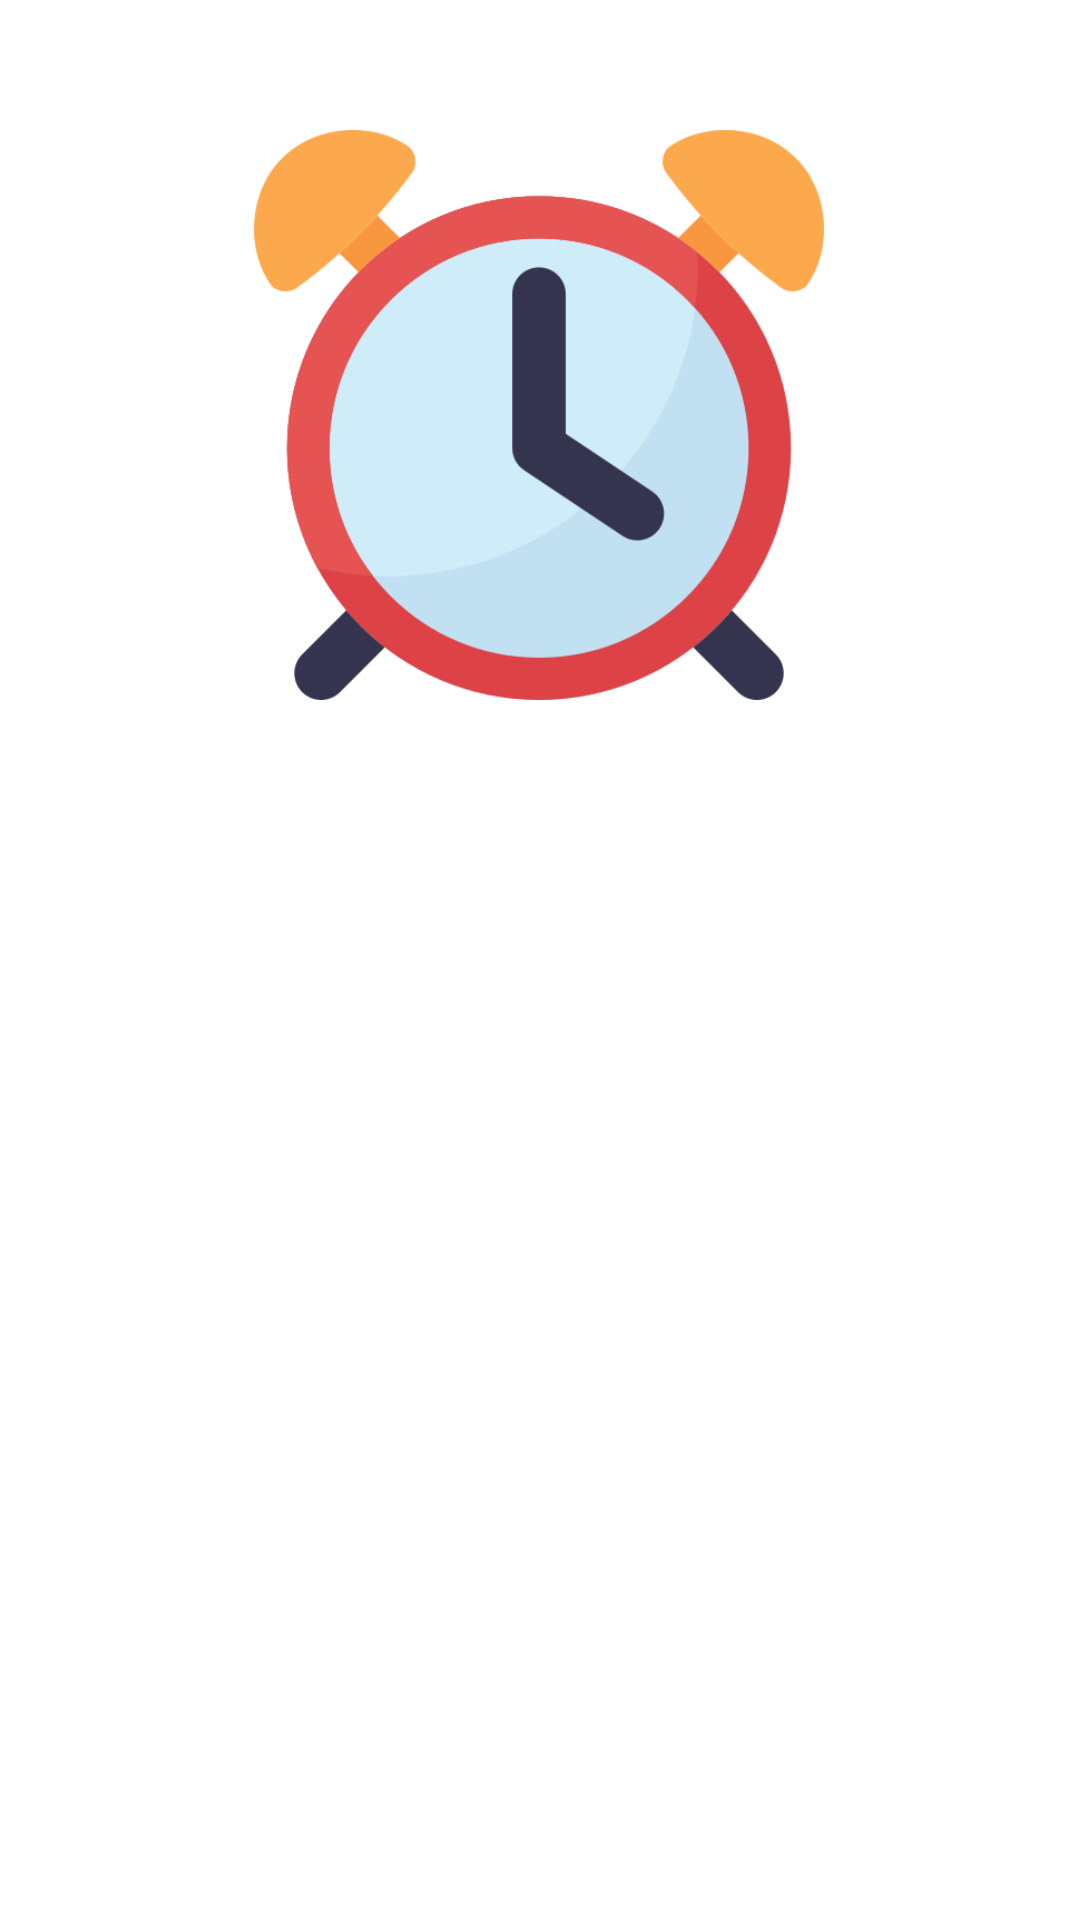

Reconstruct the res/layout file that produces this screen, plus the resources it refers to.
<!-- AndroidManifest.xml: application theme Theme.Codsoft3 -->
<!-- res/layout/activity_splash_screen.xml -->
<?xml version="1.0" encoding="utf-8"?>
<androidx.constraintlayout.widget.ConstraintLayout xmlns:android="http://schemas.android.com/apk/res/android"
    xmlns:app="http://schemas.android.com/apk/res-auto"
    xmlns:tools="http://schemas.android.com/tools"
    android:id="@+id/main"
    android:layout_width="match_parent"
    android:layout_height="match_parent"
    android:background="@color/white"
    tools:context=".SplashScreen">

    <ImageView
        android:id="@+id/imageView2"
        android:layout_width="206dp"
        android:layout_height="190dp"
        app:layout_constraintBottom_toBottomOf="parent"
        app:layout_constraintEnd_toEndOf="parent"
        app:layout_constraintHorizontal_bias="0.497"
        app:layout_constraintStart_toStartOf="parent"
        app:layout_constraintTop_toTopOf="parent"
        app:layout_constraintVertical_bias="0.096"
        app:srcCompat="@drawable/logo" />

</androidx.constraintlayout.widget.ConstraintLayout>
<!-- resources referenced by this layout -->
<resources>
  <color name="white">#FFFFFFFF</color>
  <!-- drawable logo: png bitmap (drawable, 34735 bytes) -->
  <style name="Theme.Codsoft3" parent="Base.Theme.Codsoft3" />
  <style name="Base.Theme.Codsoft3" parent="Theme.Material3.DayNight.NoActionBar">
          
        <item name="colorPrimary">@color/one</item>
      </style>
  <color name="one">#EB5A3C</color>
</resources>
